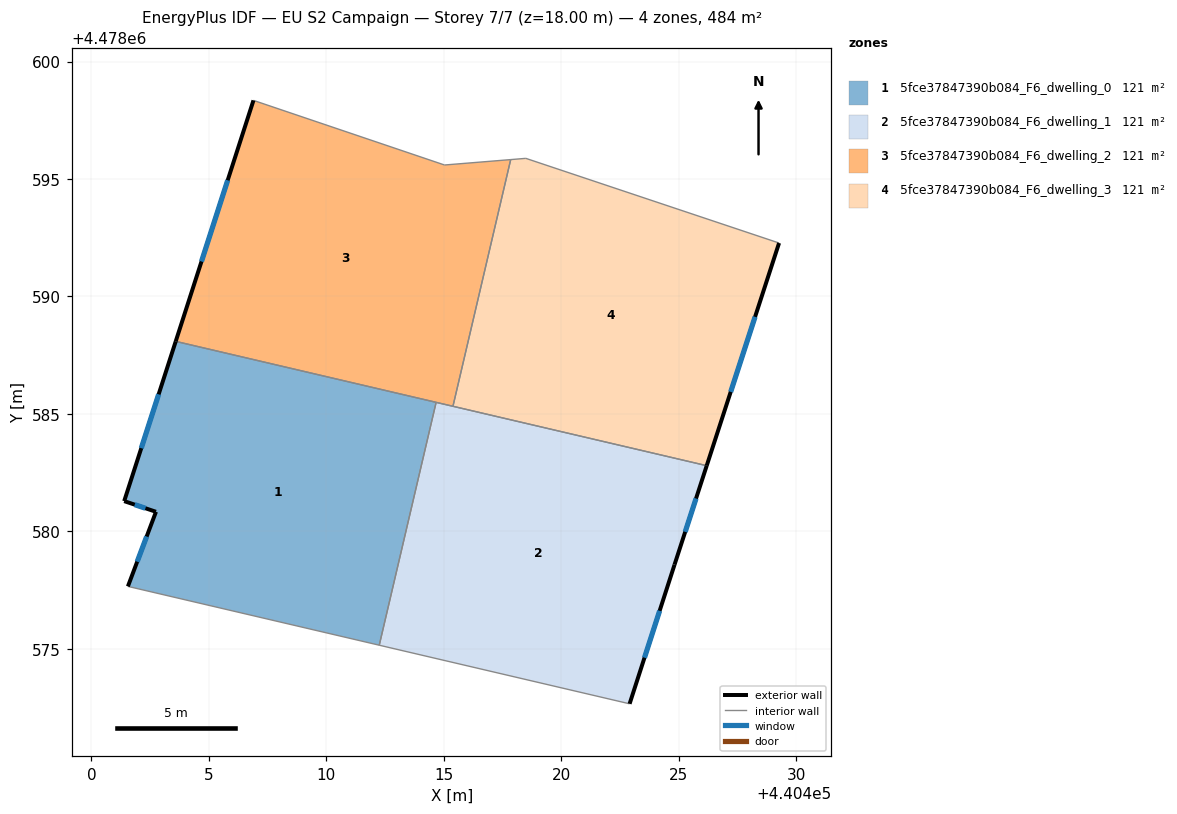
=== STOREY PLAN SPEC (per zone: floor XY polygon, exterior-wall plan segments, windows/doors) ===
zone 1: 5fce37847390b084_F6_dwelling_0  (121.0 m²)
  floor: (440414.68, 4478585.49) (440412.26, 4478575.15) (440401.55, 4478577.66) (440402.75, 4478580.83) (440401.40, 4478581.29) (440403.59, 4478588.09)
  exterior wall: (440403.59, 4478588.09) – (440401.40, 4478581.29)  [7.1 m]
    window: (440402.86, 4478585.83) – (440402.12, 4478583.54)  [2.4 m²]
  exterior wall: (440402.75, 4478580.83) – (440401.55, 4478577.66)  [3.4 m]
    window: (440402.35, 4478579.78) – (440401.95, 4478578.71)  [1.2 m²]
  exterior wall: (440401.40, 4478581.29) – (440402.75, 4478580.83)  [1.4 m]
    window: (440401.84, 4478581.14) – (440402.30, 4478580.98)  [0.5 m²]
  interior walls: 3
zone 2: 5fce37847390b084_F6_dwelling_1  (120.9 m²)
  floor: (440426.20, 4478582.79) (440424.83, 4478578.58) (440422.91, 4478572.66) (440412.26, 4478575.15) (440414.68, 4478585.49)
  exterior wall: (440424.83, 4478578.58) – (440426.20, 4478582.79)  [4.4 m]
    window: (440425.28, 4478579.98) – (440425.74, 4478581.40)  [1.5 m²]
  exterior wall: (440422.91, 4478572.66) – (440424.83, 4478578.58)  [6.2 m]
    window: (440423.55, 4478574.62) – (440424.19, 4478576.62)  [2.1 m²]
  interior walls: 4
zone 3: 5fce37847390b084_F6_dwelling_2  (120.9 m²)
  floor: (440417.85, 4478595.83) (440415.39, 4478585.32) (440403.59, 4478588.09) (440406.90, 4478598.35) (440415.03, 4478595.60)
  exterior wall: (440406.90, 4478598.35) – (440403.59, 4478588.09)  [10.8 m]
    window: (440405.80, 4478594.95) – (440404.69, 4478591.49)  [3.7 m²]
  interior walls: 5
zone 4: 5fce37847390b084_F6_dwelling_3  (120.9 m²)
  floor: (440429.28, 4478592.28) (440426.20, 4478582.79) (440415.39, 4478585.32) (440417.85, 4478595.83) (440418.50, 4478595.88)
  exterior wall: (440426.20, 4478582.79) – (440429.28, 4478592.28)  [10.0 m]
    window: (440427.22, 4478585.94) – (440428.26, 4478589.13)  [3.4 m²]
  interior walls: 4

=== DERIVED (storey summary) ===
Building: EU S2 Campaign
Storey: 7 of 7  (floor level z = 18.00 m)
Storey gross floor area: 483.8 m²
Zones on this storey: 4
  - 5fce37847390b084_F6_dwelling_0: floor 121.0 m²; exterior wall 12.0 m (35.9 m²); 3 window(s) 4.1 m²; WWR 11.4%
  - 5fce37847390b084_F6_dwelling_1: floor 120.9 m²; exterior wall 10.7 m (32.0 m²); 2 window(s) 3.6 m²; WWR 11.4%
  - 5fce37847390b084_F6_dwelling_2: floor 120.9 m²; exterior wall 10.8 m (32.3 m²); 1 window(s) 3.7 m²; WWR 11.4%
  - 5fce37847390b084_F6_dwelling_3: floor 120.9 m²; exterior wall 10.0 m (29.9 m²); 1 window(s) 3.4 m²; WWR 11.4%
Zone adjacency (shared interzone walls):
  - 5fce37847390b084_F6_dwelling_0 ↔ 5fce37847390b084_F6_dwelling_1
  - 5fce37847390b084_F6_dwelling_0 ↔ 5fce37847390b084_F6_dwelling_2
  - 5fce37847390b084_F6_dwelling_1 ↔ 5fce37847390b084_F6_dwelling_2
  - 5fce37847390b084_F6_dwelling_1 ↔ 5fce37847390b084_F6_dwelling_3
  - 5fce37847390b084_F6_dwelling_2 ↔ 5fce37847390b084_F6_dwelling_3